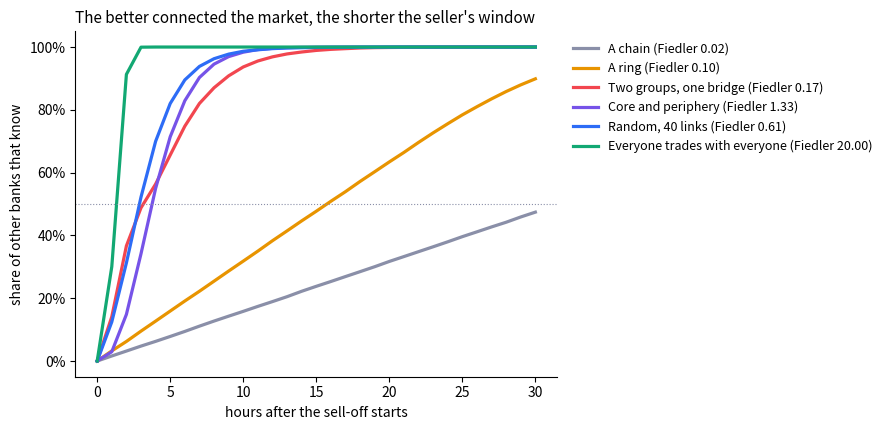
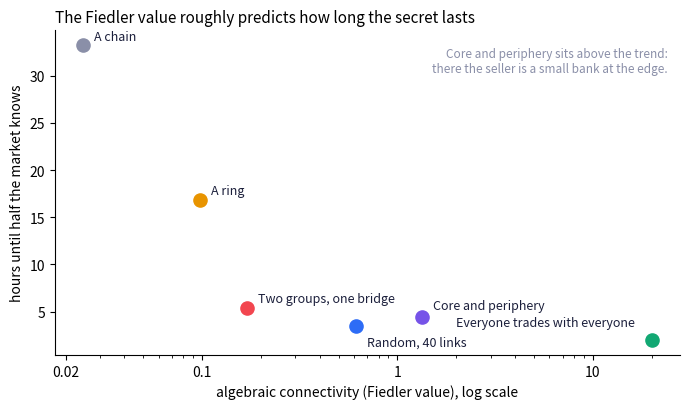

Generate these figures, in order, with matplotlib:
"""
How long until the market knows? The Margin Call question, with spectral graphs
Economic Networks, Part 2

In Margin Call (2011) a bank decides overnight to sell its toxic assets
before the rest of the market realises what they are worth. Its window is
the time it takes for the news to spread from counterparty to counterparty.

Here, 20 banks trade with each other in networks of different shapes. One bank
starts selling. Each hour, every bank that has noticed tells each of its trading
partners with probability Q (an SI spreading model: nobody "un-notices").
We measure how many hours pass until half, and then 90%, of the market knows,
and compare with two spectral numbers of each network:

  algebraic connectivity (the Fiedler value): the second-smallest eigenvalue of
      the Laplacian L = D - A. Small when the network has a bottleneck.
  largest eigenvalue of A: grows with hubs and density; it sets how fast
      spreading grows at the start (the 1 / lambda threshold from the SIR slide).

Needs: pip install networkx matplotlib numpy
"""

# %% Setup
import random
import numpy as np
import networkx as nx
import matplotlib.pyplot as plt
from matplotlib.ticker import PercentFormatter

N, Q, RUNS, SEED = 20, 0.3, 2000, 1
INK, MUTED, COLORS = "#1B1F3B", "#8A8FA8", ["#8A8FA8", "#E89400", "#F2464F", "#7653E8", "#2D6CF6", "#12A873"]


def markets(n=N, seed=SEED):
    """Six trading networks of 20 banks. Returns {name: (graph, the bank that sells first)}."""
    two = nx.disjoint_union(nx.complete_graph(n // 2), nx.complete_graph(n // 2))
    two.add_edge(n // 2 - 1, n // 2)                       # one bridge between the groups
    core = nx.complete_graph(5)                            # 5 big dealers trade with each other
    rng = random.Random(seed)
    for v in range(5, n):                                  # 15 smaller banks, each with 2 dealers
        for d in rng.sample(range(5), 2):
            core.add_edge(v, d)
    return {
        "A chain": (nx.path_graph(n), 0),
        "A ring": (nx.cycle_graph(n), 0),
        "Two groups, one bridge": (two, 0),
        "Core and periphery": (core, n - 1),
        "Random, 40 links": (nx.gnm_random_graph(n, 40, seed=seed), 0),
        "Everyone trades with everyone": (nx.complete_graph(n), 0),
    }


def spectral(G):
    L = nx.laplacian_matrix(G).toarray().astype(float)
    A = nx.to_numpy_array(G)
    return sorted(np.linalg.eigvalsh(L))[1], max(np.linalg.eigvalsh(A))


def spread(G, seller, rng, max_hours=200):
    """Hour by hour: the share of the OTHER banks that know, until everyone does."""
    knows = {seller}
    shares = [0.0]
    for _ in range(max_hours):
        new = {v for u in knows for v in G[u] if v not in knows and rng.random() < Q}
        knows |= new
        shares.append((len(knows) - 1) / (len(G) - 1))
        if len(knows) == len(G):
            break
    return shares


def hours_until(curves, level):
    """Average hours until `level` of the market knows."""
    return np.mean([next(i for i, s in enumerate(c) if s >= level) for c in curves])


def average_curve(curves, hours):
    return [np.mean([c[min(h, len(c) - 1)] for c in curves]) for h in range(hours + 1)]


# %% Run everything
if __name__ == "__main__":
    rng = random.Random(SEED)
    results = {}
    print(f"{'Market':32s} {'links':>5s} {'Fiedler':>8s} {'largest eig.':>12s} "
          f"{'hours to 50%':>13s} {'hours to 90%':>13s}")
    for name, (G, seller) in markets().items():
        curves = [spread(G, seller, rng) for _ in range(RUNS)]
        fiedler, lam = spectral(G)
        h50, h90 = hours_until(curves, 0.5), hours_until(curves, 0.9)
        results[name] = (G, fiedler, lam, h50, h90, curves)
        print(f"{name:32s} {G.number_of_edges():5d} {fiedler:8.2f} {lam:12.2f} {h50:13.1f} {h90:13.1f}")

    # Figure 1: how fast the market finds out, by network shape
    fig, ax = plt.subplots(figsize=(9, 4.4))
    for (name, r), col in zip(results.items(), COLORS):
        ax.plot(average_curve(r[5], 30), lw=2.3, color=col, label=f"{name} (Fiedler {r[1]:.2f})")
    ax.axhline(0.5, color=MUTED, lw=0.8, ls=":")
    ax.yaxis.set_major_formatter(PercentFormatter(1.0))
    ax.set_xlabel("hours after the sell-off starts")
    ax.set_ylabel("share of other banks that know")
    ax.set_title("The better connected the market, the shorter the seller's window",
                 loc="left", fontsize=11)
    ax.spines[["top", "right"]].set_visible(False)
    ax.legend(frameon=False, loc="upper left", bbox_to_anchor=(1.01, 1), fontsize=9)
    fig.tight_layout()
    fig.savefig("market_fig1_who_knows.png", dpi=160)

    # Figure 2: the spectral number predicts the window
    fig, ax = plt.subplots(figsize=(7, 4.2))
    offsets = {"Random, 40 links": (8, -14), "Core and periphery": (8, 6),
               "Everyone trades with everyone": (-12, 10)}
    for (name, r), col in zip(results.items(), COLORS):
        ax.scatter(r[1], r[3], s=90, color=col, zorder=3)
        dx, dy = offsets.get(name, (8, 4))
        ax.annotate(name, (r[1], r[3]), xytext=(dx, dy), textcoords="offset points", fontsize=9,
                    color=INK, ha="right" if dx < 0 else "left")
    ax.set_xscale("log")
    ax.set_xticks([0.02, 0.1, 1, 10])
    ax.get_xaxis().set_major_formatter(plt.FuncFormatter(lambda v, _: f"{v:g}"))
    ax.set_xlabel("algebraic connectivity (Fiedler value), log scale")
    ax.set_ylabel("hours until half the market knows")
    ax.set_title("The Fiedler value roughly predicts how long the secret lasts", loc="left", fontsize=11)
    ax.text(0.98, 0.95, "Core and periphery sits above the trend:\nthere the seller is a small bank at the edge.",
            transform=ax.transAxes, fontsize=8.5, color=MUTED, ha="right", va="top")
    ax.spines[["top", "right"]].set_visible(False)
    fig.tight_layout()
    fig.savefig("market_fig2_fiedler.png", dpi=160)
    print("\nSaved market_fig1_who_knows.png and market_fig2_fiedler.png")
